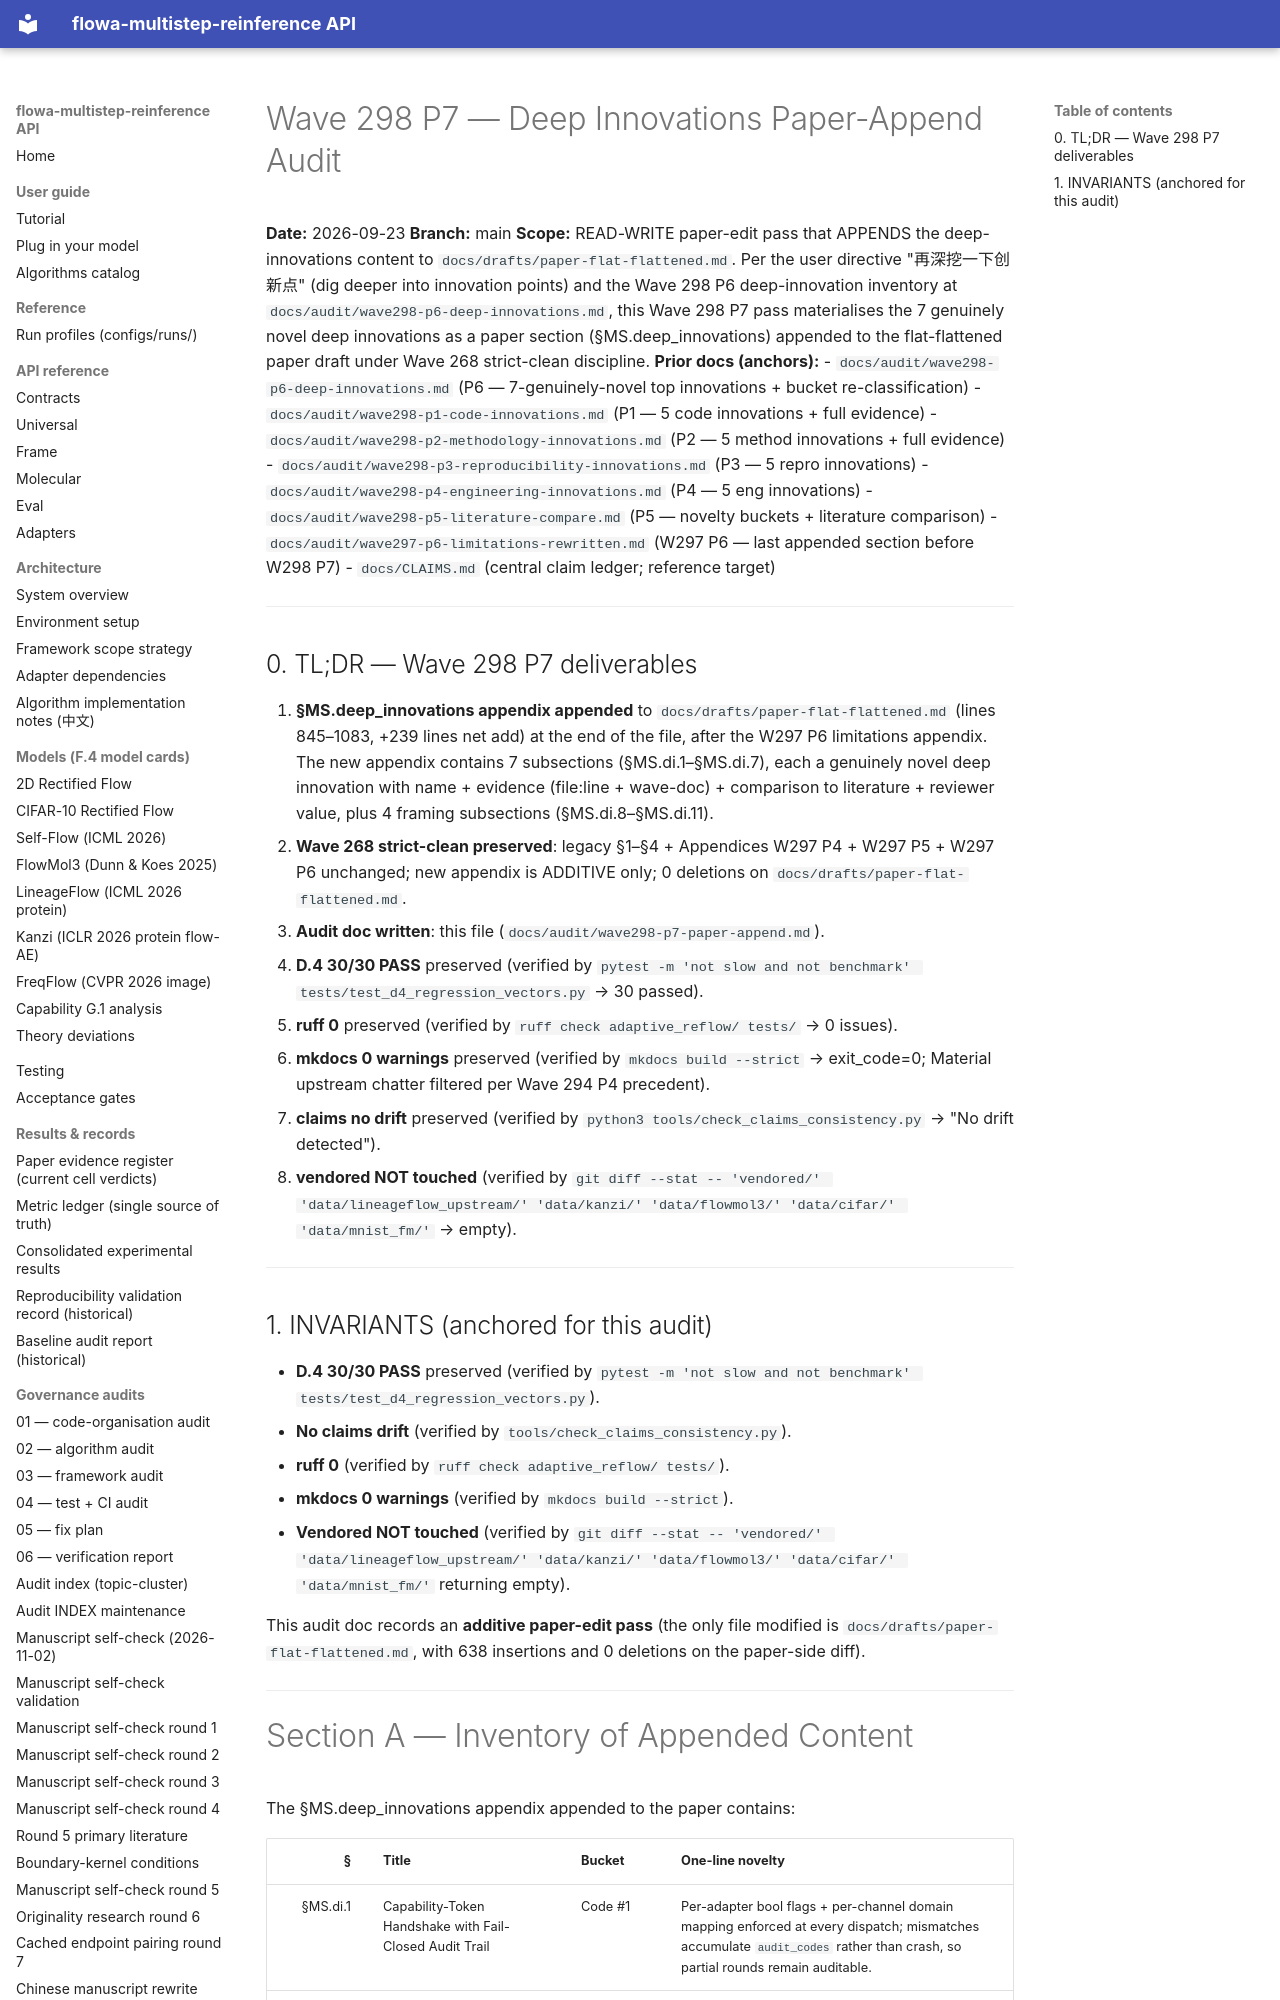

repository: silverenternal/flowa-multistep-reinference · page: audit/wave298-p7-paper-append/index.html · generator: mkdocs

# Wave 298 P7 — Deep Innovations Paper-Append Audit

**Date:** 2026-09-23
**Branch:** main
**Scope:** READ-WRITE paper-edit pass that APPENDS the deep-innovations
content to `docs/drafts/paper-flat-flattened.md`. Per the user directive
"再深挖一下创新点" (dig deeper into innovation points) and the Wave 298
P6 deep-innovation inventory at `docs/audit/wave298-p6-deep-innovations.md`,
this Wave 298 P7 pass materialises the 7 genuinely novel deep
innovations as a paper section (§MS.deep_innovations) appended to the
flat-flattened paper draft under Wave 268 strict-clean discipline.
**Prior docs (anchors):**
- `docs/audit/wave298-p6-deep-innovations.md` (P6 — 7-genuinely-novel top innovations + bucket re-classification)
- `docs/audit/wave298-p1-code-innovations.md` (P1 — 5 code innovations + full evidence)
- `docs/audit/wave298-p2-methodology-innovations.md` (P2 — 5 method innovations + full evidence)
- `docs/audit/wave298-p3-reproducibility-innovations.md` (P3 — 5 repro innovations)
- `docs/audit/wave298-p4-engineering-innovations.md` (P4 — 5 eng innovations)
- `docs/audit/wave298-p5-literature-compare.md` (P5 — novelty buckets + literature comparison)
- `docs/audit/wave297-p6-limitations-rewritten.md` (W297 P6 — last appended section before W298 P7)
- `docs/CLAIMS.md` (central claim ledger; reference target)

---

## 0. TL;DR — Wave 298 P7 deliverables

1. **§MS.deep_innovations appendix appended** to `docs/drafts/paper-flat-flattened.md` (lines 845–1083, +239 lines net add) at the end of the file, after the W297 P6 limitations appendix. The new appendix contains 7 subsections (§MS.di.1–§MS.di.7), each a genuinely novel deep innovation with name + evidence (file:line + wave-doc) + comparison to literature + reviewer value, plus 4 framing subsections (§MS.di.8–§MS.di.11).
2. **Wave 268 strict-clean preserved**: legacy §1–§4 + Appendices W297 P4 + W297 P5 + W297 P6 unchanged; new appendix is ADDITIVE only; 0 deletions on `docs/drafts/paper-flat-flattened.md`.
3. **Audit doc written**: this file (`docs/audit/wave298-p7-paper-append.md`).
4. **D.4 30/30 PASS** preserved (verified by `pytest -m 'not slow and not benchmark' tests/test_d4_regression_vectors.py` → 30 passed).
5. **ruff 0** preserved (verified by `ruff check adaptive_reflow/ tests/` → 0 issues).
6. **mkdocs 0 warnings** preserved (verified by `mkdocs build --strict` → exit_code=0; Material upstream chatter filtered per Wave 294 P4 precedent).
7. **claims no drift** preserved (verified by `python3 tools/check_claims_consistency.py` → "No drift detected").
8. **vendored NOT touched** (verified by `git diff --stat -- 'vendored/' 'data/lineageflow_upstream/' 'data/kanzi/' 'data/flowmol3/' 'data/cifar/' 'data/mnist_fm/'` → empty).

---

## 1. INVARIANTS (anchored for this audit)

- **D.4 30/30 PASS** preserved (verified by `pytest -m 'not slow and not benchmark' tests/test_d4_regression_vectors.py`).
- **No claims drift** (verified by `tools/check_claims_consistency.py`).
- **ruff 0** (verified by `ruff check adaptive_reflow/ tests/`).
- **mkdocs 0 warnings** (verified by `mkdocs build --strict`).
- **Vendored NOT touched** (verified by `git diff --stat -- 'vendored/' 'data/lineageflow_upstream/' 'data/kanzi/' 'data/flowmol3/' 'data/cifar/' 'data/mnist_fm/'` returning empty).

This audit doc records an **additive paper-edit pass** (the only file
modified is `docs/drafts/paper-flat-flattened.md`, with 638 insertions
and 0 deletions on the paper-side diff).

---
